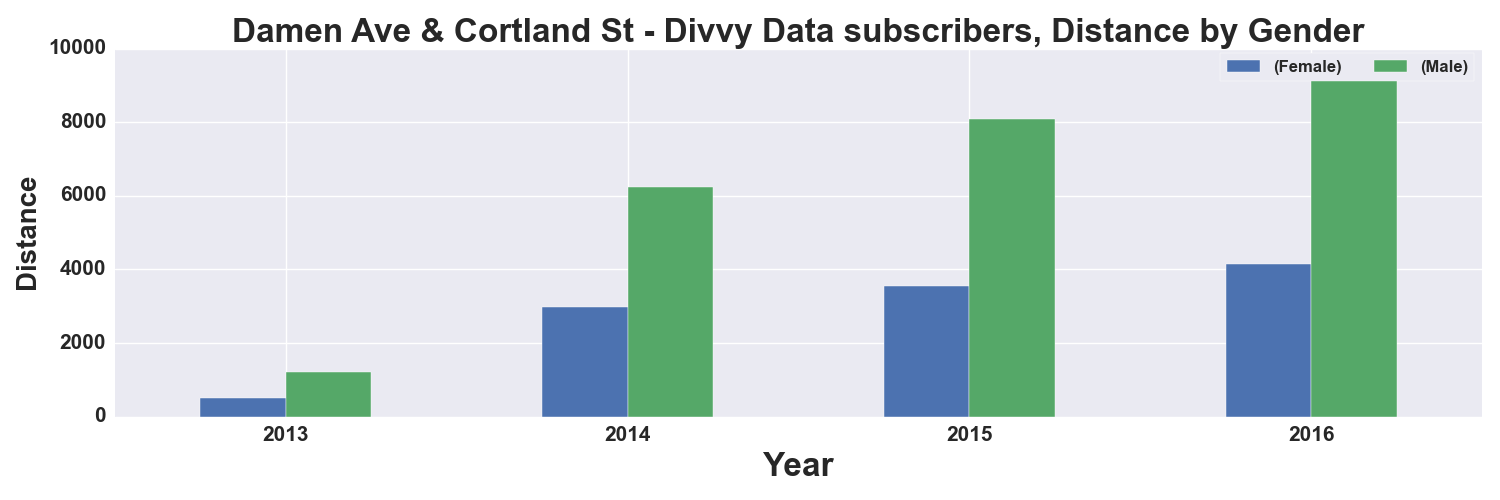

Source data for this figure (header and first rows):
, START TIME YEAR, DISTANCE_Miles, DISTANCE_Miles
GENDER, , Female, Male
0, 2013, 501.0, 1217
1, 2014, 2986, 6229
2, 2015, 3556, 8099
3, 2016, 4154, 9595
